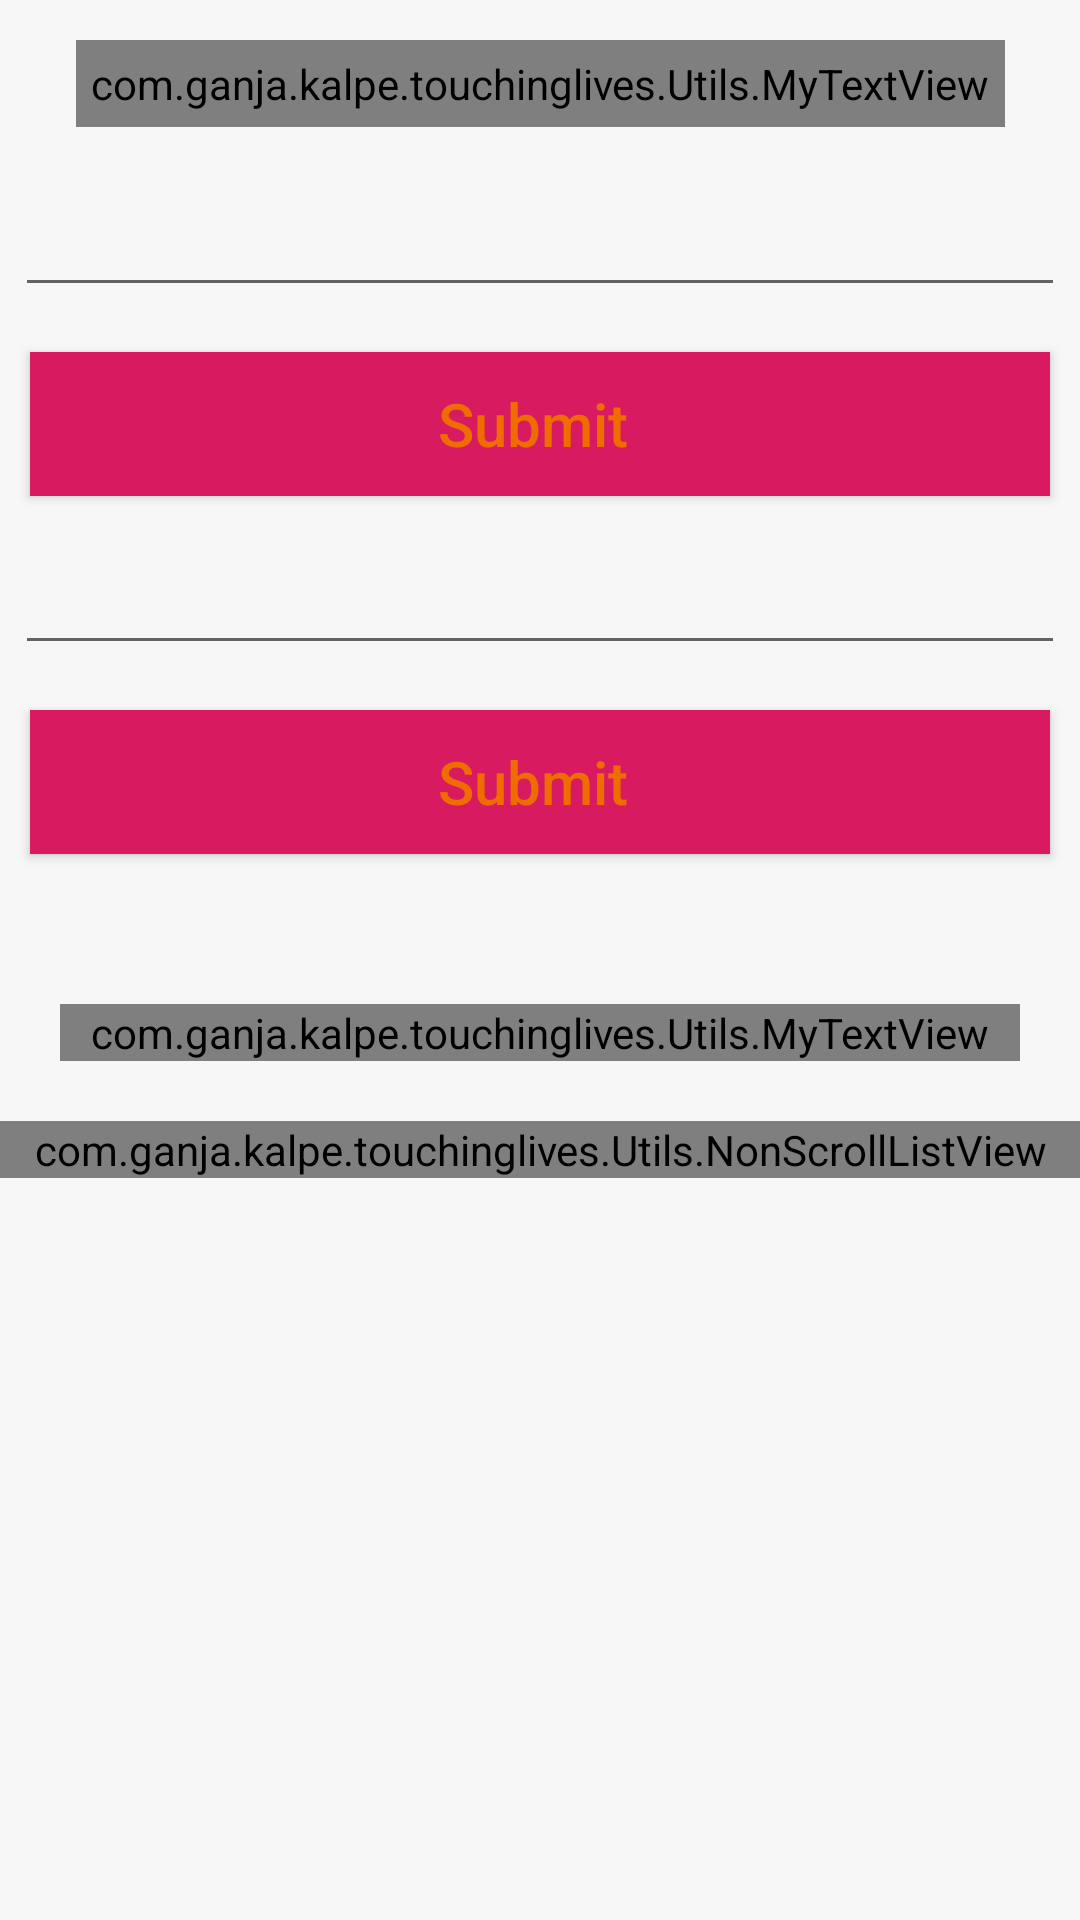

Here is an Android app screen rendered from its layout file. Give the layout XML and the strings, colors and styles it references.
<!-- AndroidManifest.xml: application theme AppTheme -->
<!-- res/layout/activity_add_centre.xml -->
<LinearLayout xmlns:android="http://schemas.android.com/apk/res/android"
    xmlns:tools="http://schemas.android.com/tools"
    android:layout_width="match_parent"
    android:layout_height="match_parent"
    xmlns:app="http://schemas.android.com/apk/res-auto"
    android:orientation="vertical"
    android:background="@color/white_greyish">

    <include layout="@layout/custom_action_bar"/>

    <ScrollView
        android:layout_width="match_parent"
        android:layout_height="wrap_content">

        <LinearLayout
            android:layout_width="match_parent"
            android:layout_height="wrap_content"
            android:orientation="vertical">

            <EditText
                android:id="@+id/Lcentre"
                android:layout_width="match_parent"
                android:layout_height="wrap_content"
                android:layout_marginStart="5dp"
                android:layout_marginLeft="5dp"
                android:layout_marginEnd="5dp"
                android:layout_marginRight="5dp"
                android:layout_marginTop="5dp"
                android:layout_marginBottom="5dp"
                android:inputType="textPersonName" />


            <Button
                android:id="@+id/submitLCentre"
                style="@style/Widget.AppCompat.Button.Colored"
                android:layout_width="match_parent"
                android:layout_height="wrap_content"
                android:layout_gravity="bottom"
                android:background="@color/colorAccent"
                android:layout_marginStart="10dp"
                android:layout_marginLeft="10dp"
                android:layout_marginEnd="10dp"
                android:layout_marginRight="10dp"
                android:layout_marginTop="10dp"
                android:layout_marginBottom="10dp"
                android:text="Submit "
                android:textAlignment="center"
                android:textAllCaps="false"
                android:textSize="20sp"
                android:textColor="@color/actionBack" />

            <EditText
                android:id="@+id/Ccenter"
                android:layout_width="match_parent"
                android:layout_height="wrap_content"
                android:layout_marginStart="5dp"
                android:layout_marginLeft="5dp"
                android:layout_marginEnd="5dp"
                android:layout_marginRight="5dp"
                android:layout_marginTop="5dp"
                android:layout_marginBottom="5dp"
                android:inputType="textPersonName" />


            <Button
                android:id="@+id/submitCCentre"
                style="@style/Widget.AppCompat.Button.Colored"
                android:layout_width="match_parent"
                android:layout_height="wrap_content"
                android:layout_gravity="bottom"
                android:background="@color/colorAccent"
                android:layout_marginStart="10dp"
                android:layout_marginLeft="10dp"
                android:layout_marginEnd="10dp"
                android:layout_marginRight="10dp"
                android:layout_marginTop="10dp"
                android:layout_marginBottom="10dp"
                android:text="Submit "
                android:textAlignment="center"
                android:textAllCaps="false"
                android:textSize="20sp"
                android:textColor="@color/actionBack" />

            <View
                android:layout_width="match_parent"
                android:layout_height="20dp"/>

            <com.ganja.kalpe.touchinglives.Utils.MyTextView
                android:id="@+id/centreTitle"
                android:layout_width="match_parent"
                android:layout_height="match_parent"
                android:layout_margin="20dp"
                android:text="Available Centers"
                style="@android:style/TextAppearance.DeviceDefault.Medium"/>

            <com.ganja.kalpe.touchinglives.Utils.NonScrollListView
                android:id="@+id/all_centres"
                android:layout_width="match_parent"
                android:layout_height="wrap_content"
                />


        </LinearLayout>

    </ScrollView>


</LinearLayout>
<!-- res/layout/custom_action_bar.xml (included above) -->
<?xml version="1.0" encoding="utf-8"?>
<android.support.design.widget.AppBarLayout
    xmlns:android="http://schemas.android.com/apk/res/android"
    xmlns:app="http://schemas.android.com/apk/res-auto"
    android:id="@+id/appbar"
    android:layout_width="match_parent"
    android:layout_height="wrap_content"
    app:titleEnabled="false"
    android:background="@color/blue">

    <android.support.v7.widget.Toolbar
        android:id="@+id/home_toolbar"
        android:layout_width="match_parent"
        android:layout_height="?attr/actionBarSize"
        app:layout_scrollFlags="scroll|enterAlways">

        <com.ganja.kalpe.touchinglives.Utils.MyTextView
            android:id="@+id/home_toolbar_title"
            android:layout_width="wrap_content"
            android:layout_height="wrap_content"
            android:layout_gravity="center"
            android:padding="5dp"
            android:textColor="@color/black"
            style="@android:style/TextAppearance.DeviceDefault.Medium"/>


    </android.support.v7.widget.Toolbar>

</android.support.design.widget.AppBarLayout>
<!-- resources referenced by this layout -->
<resources>
  <color name="actionBack">#EF6C00</color>
  <color name="black">#000000</color>
  <color name="colorAccent">#D81B60</color>
  <color name="white_greyish">#F7F7F7</color>
  <style name="AppTheme" parent="Theme.AppCompat.Light.DarkActionBar">
          
          <item name="colorPrimary">@color/colorPrimary</item>
          <item name="colorPrimaryDark">@color/colorPrimaryDark</item>
          <item name="colorAccent">@color/colorAccent</item>
      </style>
  <color name="colorPrimary">#008577</color>
  <color name="colorPrimaryDark">#00574B</color>
</resources>
